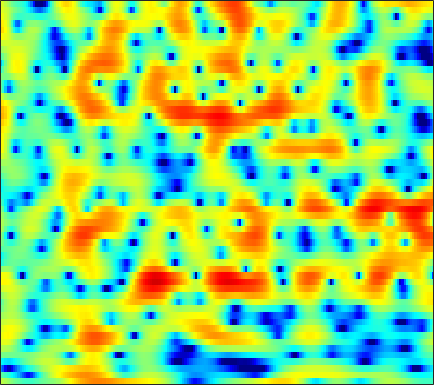

Source data for this figure (header and first rows):
2.136, 1.8292, 1.3822, 0.89734, 0.52035, 0.0079788, -0.4976, -0.86696, -1.3339, -1.7482, -2.0828, -2.2597, -2.396, -2.4001, -2.3175, -2.128, -1.8656, -1.6426, -1.3222, -1.0051, -0.71259, -0.50155, -0.2325, 0.031743
-1.123, -1.576, -2.218, -2.895, -3.437, -4.213, -5.076, -5.804, -6.923, -8.281, -9.904, -11.24, -12.72, -12.77, -11.58, -9.268, -6.96, -5.413, -3.616, -2.088, -0.7729, 0.09289, 1.115, 2.009
-8.356, -10.21, -13.1, -15.56, -15.64, -13.51, -11.11, -9.603, -7.989, -6.725, -5.706, -5.04, -4.213, -3.434, -2.862, -2.105, -1.349, -0.7906, -0.06621, 0.6213, 1.26, 1.7, 2.234, 2.707
-4.149, -4.688, -5.27, -5.553, -5.512, -5.138, -4.498, -3.933, -3.152, -2.394, -1.691, -1.198, -0.5901, -0.03236, 0.3491, 0.8139, 1.231, 1.513, 1.845, 2.117, 2.317, 2.412, 2.45, 2.38
-0.3788, -0.4051, -0.4646, -0.5349, -0.5836, -0.6389, -0.676, -0.6922, -0.6967, -0.669, -0.6067, -0.5305, -0.38, -0.1738, 0.01291, 0.2882, 0.5876, 0.8172, 1.108, 1.357, 1.539, 1.614, 1.614, 1.476
1.638, 1.662, 1.573, 1.351, 1.093, 0.6137, -0.01627, -0.6006, -1.518, -2.555, -3.641, -4.374, -5.001, -5.015, -4.623, -3.762, -2.744, -1.994, -1.097, -0.351, 0.2488, 0.6131, 0.9897, 1.258
3.232, 3.381, 3.408, 3.217, 2.913, 2.272, 1.326, 0.3811, -1.259, -3.47, -6.534, -9.586, -14.12, -13.32, -10.33, -7.23, -5.148, -4.003, -2.885, -2.088, -1.48, -1.095, -0.6417, -0.2328
3.412, 3.868, 4.247, 4.368, 4.297, 4.002, 3.49, 2.974, 2.129, 1.15, 0.1098, -0.6493, -1.576, -2.341, -2.831, -3.453, -4.149, -4.776, -5.776, -6.749, -7.305, -7.253, -6.614, -5.72
2.823, 3.343, 3.826, 4.089, 4.161, 4.099, 3.873, 3.603, 3.123, 2.529, 1.829, 1.232, 0.3523, -0.6488, -1.493, -2.803, -4.44, -5.992, -8.604, -12.11, -15.8, -15.48, -11.93, -9.157
2.038, 2.369, 2.704, 2.906, 2.976, 2.944, 2.777, 2.563, 2.176, 1.684, 1.11, 0.6333, -0.05019, -0.7839, -1.345, -2.093, -2.827, -3.344, -3.96, -4.454, -4.679, -4.628, -4.342, -3.893
0.888, 1.22, 1.579, 1.821, 1.907, 1.867, 1.657, 1.388, 0.8862, 0.2391, -0.5151, -1.124, -1.914, -2.623, -3.043, -3.395, -3.475, -3.388, -3.135, -2.76, -2.273, -1.885, -1.379, -0.8725
-0.8135, -0.01517, 0.8194, 1.372, 1.594, 1.633, 1.395, 1.028, 0.2681, -0.8533, -2.373, -3.808, -6.174, -8.919, -10.62, -10.65, -8.506, -6.736, -4.721, -3.094, -1.779, -0.9779, -0.08085, 0.6981
-1.745, -0.4884, 0.7182, 1.491, 1.817, 1.986, 1.832, 1.495, 0.7641, -0.3134, -1.784, -3.181, -5.402, -7.801, -9.215, -9.3, -7.566, -6.045, -4.242, -2.757, -1.596, -0.8802, -0.01179, 0.7372
0.2731, 0.9701, 1.713, 2.217, 2.444, 2.537, 2.389, 2.142, 1.652, 1.015, 0.2549, -0.3707, -1.217, -1.987, -2.447, -2.901, -3.142, -3.21, -3.188, -3.043, -2.818, -2.519, -1.964, -1.338
2.445, 2.841, 3.203, 3.366, 3.366, 3.191, 2.851, 2.525, 2.018, 1.483, 0.9445, 0.5507, 0.007413, -0.5587, -1.011, -1.743, -2.697, -3.585, -5.09, -6.971, -8.579, -8.827, -7.556, -5.65
4.15, 4.369, 4.425, 4.203, 3.844, 3.123, 2.172, 1.331, 0.1475, -0.8497, -1.333, -1.326, -1.044, -0.7549, -0.6872, -0.8695, -1.485, -2.302, -3.973, -6.436, -9.556, -10.43, -8.105, -5.414
3.891, 3.984, 3.862, 3.409, 2.816, 1.623, -0.2452, -2.274, -6.39, -15.01, -17.97, -9.63, -4.824, -2.217, -1.042, -0.08117, 0.3829, 0.4688, 0.3849, 0.1681, -0.02006, 0.01763, 0.1151, 0.2731
0.3836, 0.6439, 0.8193, 0.7498, 0.5158, -0.05968, -0.9506, -1.727, -2.811, -3.655, -3.816, -3.434, -2.59, -1.669, -1.045, -0.3695, 0.1299, 0.3954, 0.668, 0.8808, 1.06, 1.173, 1.243, 1.355
-3.664, -2.754, -1.844, -1.248, -0.976, -0.832, -0.8112, -0.8964, -1.041, -1.153, -1.239, -1.248, -1.183, -1.113, -1.035, -0.9434, -0.8552, -0.7663, -0.6287, -0.4145, -0.1248, 0.09499, 0.499, 0.9168
-4.632, -3.459, -2.326, -1.544, -1.128, -0.7285, -0.4579, -0.3611, -0.3129, -0.333, -0.4399, -0.5981, -0.8827, -1.266, -1.633, -2.206, -2.816, -3.216, -3.532, -3.486, -2.967, -2.326, -1.26, -0.2151
-1.769, -1.542, -1.293, -1.08, -0.933, -0.696, -0.4901, -0.3131, -0.1236, -0.04921, -0.09587, -0.2626, -0.7188, -1.457, -2.283, -3.812, -6.022, -8.338, -12.43, -14.43, -10.33, -7.187, -4.105, -1.851
-0.09243, -0.8099, -1.796, -2.652, -3.038, -3.049, -2.526, -1.88, -0.9871, -0.3009, 0.1259, 0.2686, 0.1344, -0.3688, -0.9859, -2.177, -3.801, -5.245, -7.032, -7.714, -6.631, -5.173, -3.345, -1.79
0.6686, -0.9851, -4.019, -8.862, -15.46, -15.74, -7.747, -4.538, -1.851, -0.07504, 1.056, 1.571, 1.957, 1.984, 1.829, 1.405, 0.8236, 0.3239, -0.3533, -0.8915, -1.333, -1.592, -2.006, -2.162
1.795, 0.6523, -1.017, -2.616, -3.436, -3.605, -2.688, -1.666, -0.3203, 0.8512, 1.783, 2.288, 2.739, 2.972, 2.975, 2.806, 2.435, 2.03, 1.321, 0.4134, -0.7641, -1.965, -3.91, -6.884
1.758, 1.125, 0.3334, -0.3317, -0.6587, -0.8219, -0.6053, -0.3471, 0.1868, 0.7772, 1.337, 1.74, 2.122, 2.386, 2.464, 2.429, 2.184, 1.872, 1.247, 0.3269, -0.8789, -1.963, -3.645, -5.651
1.352, 0.5686, -0.51, -1.489, -1.997, -2.198, -1.885, -1.445, -0.6764, 0.1107, 0.8029, 1.277, 1.837, 2.261, 2.519, 2.736, 2.796, 2.701, 2.369, 1.77, 0.8802, 0.007928, -1.574, -3.387
0.354, -1.157, -3.953, -7.934, -11.47, -11.64, -7.811, -5.427, -3.316, -2.013, -1.071, -0.585, 0.09603, 0.826, 1.418, 2.172, 2.829, 3.185, 3.446, 3.437, 3.095, 2.579, 1.632, 0.05187
-1.774, -2.88, -4.793, -7.016, -8.435, -8.849, -7.84, -6.921, -6.333, -6.468, -7.351, -8.248, -8.953, -7.5, -5.581, -3.093, -1.114, 0.05246, 1.205, 1.963, 2.404, 2.575, 2.605, 2.5
-3.4, -3.473, -3.728, -4.069, -4.354, -4.704, -5.07, -5.412, -6.24, -7.58, -9.828, -12.19, -15.14, -12.81, -9.72, -6.451, -4.105, -2.796, -1.418, -0.3753, 0.4705, 1.025, 1.624, 2.258
-4.534, -3.794, -3.118, -2.731, -2.582, -2.57, -2.736, -3.008, -3.461, -4.054, -4.723, -5.132, -5.492, -5.435, -5.191, -4.676, -4.133, -3.761, -3.28, -2.733, -2.028, -1.383, -0.3919, 0.7311
-3.945, -2.898, -1.872, -1.179, -0.8357, -0.5802, -0.5246, -0.5847, -0.7835, -1.094, -1.478, -1.8, -2.241, -2.737, -3.151, -3.822, -4.716, -5.546, -6.926, -8.2, -8.312, -7.138, -4.606, -2.142
-1.913, -1.213, -0.4578, 0.08578, 0.3569, 0.5744, 0.6346, 0.6028, 0.4247, 0.1366, -0.2417, -0.611, -1.18, -1.9, -2.55, -3.655, -5.123, -6.584, -9.343, -13.52, -16.36, -12.63, -7.398, -3.815
-0.3298, 0.02319, 0.3813, 0.5975, 0.6843, 0.6931, 0.6063, 0.4775, 0.236, -0.0792, -0.4736, -0.8276, -1.393, -2.036, -2.579, -3.344, -4.14, -4.72, -5.371, -5.671, -5.394, -4.749, -3.389, -1.9
1.082, 1.15, 1.092, 0.9043, 0.6981, 0.373, 0.02733, -0.2337, -0.5409, -0.8508, -1.219, -1.526, -2.047, -2.663, -3.171, -3.83, -4.365, -4.594, -4.533, -4.088, -3.304, -2.555, -1.459, -0.3384
2.885, 2.59, 1.943, 1.042, 0.2341, -0.8721, -1.808, -2.216, -2.39, -2.289, -2.196, -2.271, -2.646, -3.455, -4.368, -6.041, -7.935, -8.904, -8.367, -6.172, -3.796, -2.231, -0.5199, 0.9016
4.467, 3.789, 2.449, 0.4787, -1.554, -5.39, -10.83, -12.95, -8.749, -5.343, -3.447, -2.752, -2.533, -3.085, -4.04, -6.179, -9.687, -12.82, -11.49, -6.731, -3.231, -1.317, 0.5648, 1.935
4.598, 3.883, 2.584, 0.8471, -0.7569, -3.218, -5.464, -6.15, -5.496, -4.077, -2.91, -2.29, -1.887, -1.843, -2.001, -2.353, -2.709, -2.773, -2.475, -1.74, -0.7868, -0.08848, 0.7412, 1.334
4.501, 3.971, 3.099, 2.069, 1.25, 0.1877, -0.7024, -1.197, -1.54, -1.622, -1.515, -1.389, -1.206, -1.066, -0.9906, -0.9311, -0.8563, -0.79, -0.6742, -0.5209, -0.3754, -0.2951, -0.2334, -0.3216
5.033, 4.62, 3.905, 3.042, 2.326, 1.332, 0.3711, -0.2766, -0.9269, -1.32, -1.423, -1.371, -1.144, -0.8673, -0.6662, -0.4402, -0.2722, -0.2126, -0.2001, -0.3068, -0.5448, -0.8055, -1.323, -1.952
6.165, 5.778, 5.002, 3.947, 2.958, 1.411, -0.4088, -1.821, -3.525, -4.352, -4.044, -3.337, -2.278, -1.342, -0.7885, -0.2524, 0.04946, 0.1303, 0.08663, -0.1466, -0.5858, -1.079, -2.011, -3.199
7.143, 6.756, 5.923, 4.702, 3.494, 1.389, -1.538, -4.631, -11.61, -25.73, -10.35, -6.455, -3.631, -2.018, -1.278, -0.7014, -0.4872, -0.4415, -0.5345, -0.7589, -1.155, -1.619, -2.522, -4.035
6.774, 6.385, 5.649, 4.646, 3.739, 2.282, 0.6404, -0.682, -2.283, -3.175, -3.212, -2.937, -2.472, -2.304, -2.423, -2.886, -3.503, -3.921, -4.202, -4.059, -3.71, -3.485, -3.474, -3.859
5.379, 4.917, 4.22, 3.484, 2.929, 2.197, 1.504, 1.04, 0.4406, -0.03767, -0.5048, -0.8931, -1.567, -2.563, -3.649, -5.776, -9.131, -13.07, -17.18, -11.78, -7.579, -5.584, -3.884, -2.791
2.829, 1.982, 0.8767, 0.04885, -0.2903, -0.3157, -0.09929, 0.1051, 0.3525, 0.3808, 0.223, -0.02488, -0.6477, -1.563, -2.481, -4.072, -6, -7.388, -8.136, -7, -5.074, -3.674, -2.123, -0.9118
-0.6816, -2.724, -6.412, -10.57, -10.42, -6.652, -3.608, -2.082, -0.6973, 0.08054, 0.4319, 0.461, 0.2667, -0.167, -0.5896, -1.206, -1.73, -2.009, -2.114, -1.883, -1.363, -0.8608, -0.09468, 0.5856
-1.138, -2.68, -5.072, -6.969, -6.859, -4.805, -2.542, -1.208, 0.05002, 0.8373, 1.167, 1.157, 0.929, 0.4859, 0.08302, -0.4201, -0.8195, -0.9653, -0.9516, -0.7186, -0.3322, -0.0138, 0.4063, 0.7802
-0.04314, -0.1827, -0.177, 0.04596, 0.3955, 1.045, 1.731, 2.215, 2.651, 2.802, 2.606, 2.227, 1.365, 0.1731, -0.9005, -2.382, -3.472, -3.682, -3.161, -2.208, -1.292, -0.7447, -0.3164, -0.1097
-2.857, -1.343, 0.4171, 1.817, 2.661, 3.526, 4.148, 4.444, 4.579, 4.359, 3.77, 3.054, 1.599, -0.577, -2.911, -7.788, -19.09, -19.35, -8.959, -5.076, -3.059, -2.215, -1.699, -1.801
-6.123, -3.166, -0.4064, 1.503, 2.549, 3.557, 4.207, 4.478, 4.568, 4.334, 3.783, 3.155, 1.993, 0.4666, -0.8698, -2.741, -4.267, -4.731, -4.502, -3.886, -3.431, -3.354, -3.568, -4.285
-1.569, -0.6121, 0.6574, 1.761, 2.439, 3.137, 3.583, 3.756, 3.806, 3.658, 3.305, 2.894, 2.203, 1.375, 0.703, -0.2075, -1.055, -1.622, -2.303, -2.934, -3.631, -4.269, -5.341, -6.756
0.9078, 1.337, 1.872, 2.334, 2.617, 2.896, 3.062, 3.114, 3.082, 2.944, 2.697, 2.442, 2.021, 1.5, 1.042, 0.3645, -0.3668, -0.9851, -1.865, -2.863, -3.997, -4.939, -6.401, -8.043
2.583, 2.704, 2.777, 2.762, 2.7, 2.57, 2.424, 2.326, 2.2, 2.074, 1.948, 1.849, 1.651, 1.361, 1.067, 0.5596, -0.1117, -0.7107, -1.666, -2.811, -4.148, -5.251, -6.787, -8.373
4.256, 4.057, 3.638, 3.05, 2.521, 1.763, 1.058, 0.655, 0.4158, 0.5096, 0.8042, 1.046, 1.293, 1.394, 1.352, 1.099, 0.6035, 0.09073, -0.8455, -2.068, -3.641, -5.109, -7.52, -10.4
5.644, 5.179, 4.268, 2.955, 1.656, -0.5617, -3.319, -5.253, -5.777, -3.842, -1.716, -0.4998, 0.6654, 1.364, 1.63, 1.699, 1.501, 1.15, 0.4605, -0.5311, -1.872, -3.2, -5.509, -8.661
5.152, 4.689, 3.71, 2.245, 0.7516, -1.951, -5.759, -9.138, -10, -6.381, -3.535, -2.071, -0.7954, -0.05828, 0.224, 0.3608, 0.2859, 0.1087, -0.2187, -0.648, -1.151, -1.555, -2.073, -2.532
3.813, 3.569, 2.952, 2.041, 1.2, -0.04142, -1.231, -1.966, -2.527, -2.615, -2.456, -2.312, -2.226, -2.328, -2.498, -2.824, -3.207, -3.386, -3.511, -3.401, -3.082, -2.703, -2.114, -1.404
3.275, 3.112, 2.673, 2.039, 1.48, 0.6996, -0.04619, -0.5382, -1.132, -1.705, -2.282, -2.81, -3.677, -4.801, -5.806, -7.339, -8.807, -9.618, -9.936, -9.19, -7.605, -6.166, -4.172, -2.211
3.109, 2.751, 2.032, 1.115, 0.3779, -0.5551, -1.3, -1.7, -2.085, -2.455, -3.017, -3.673, -4.963, -6.907, -8.962, -12.72, -18.23, -24.1, -28.09, -22.66, -15.89, -11.45, -6.763, -3.161
